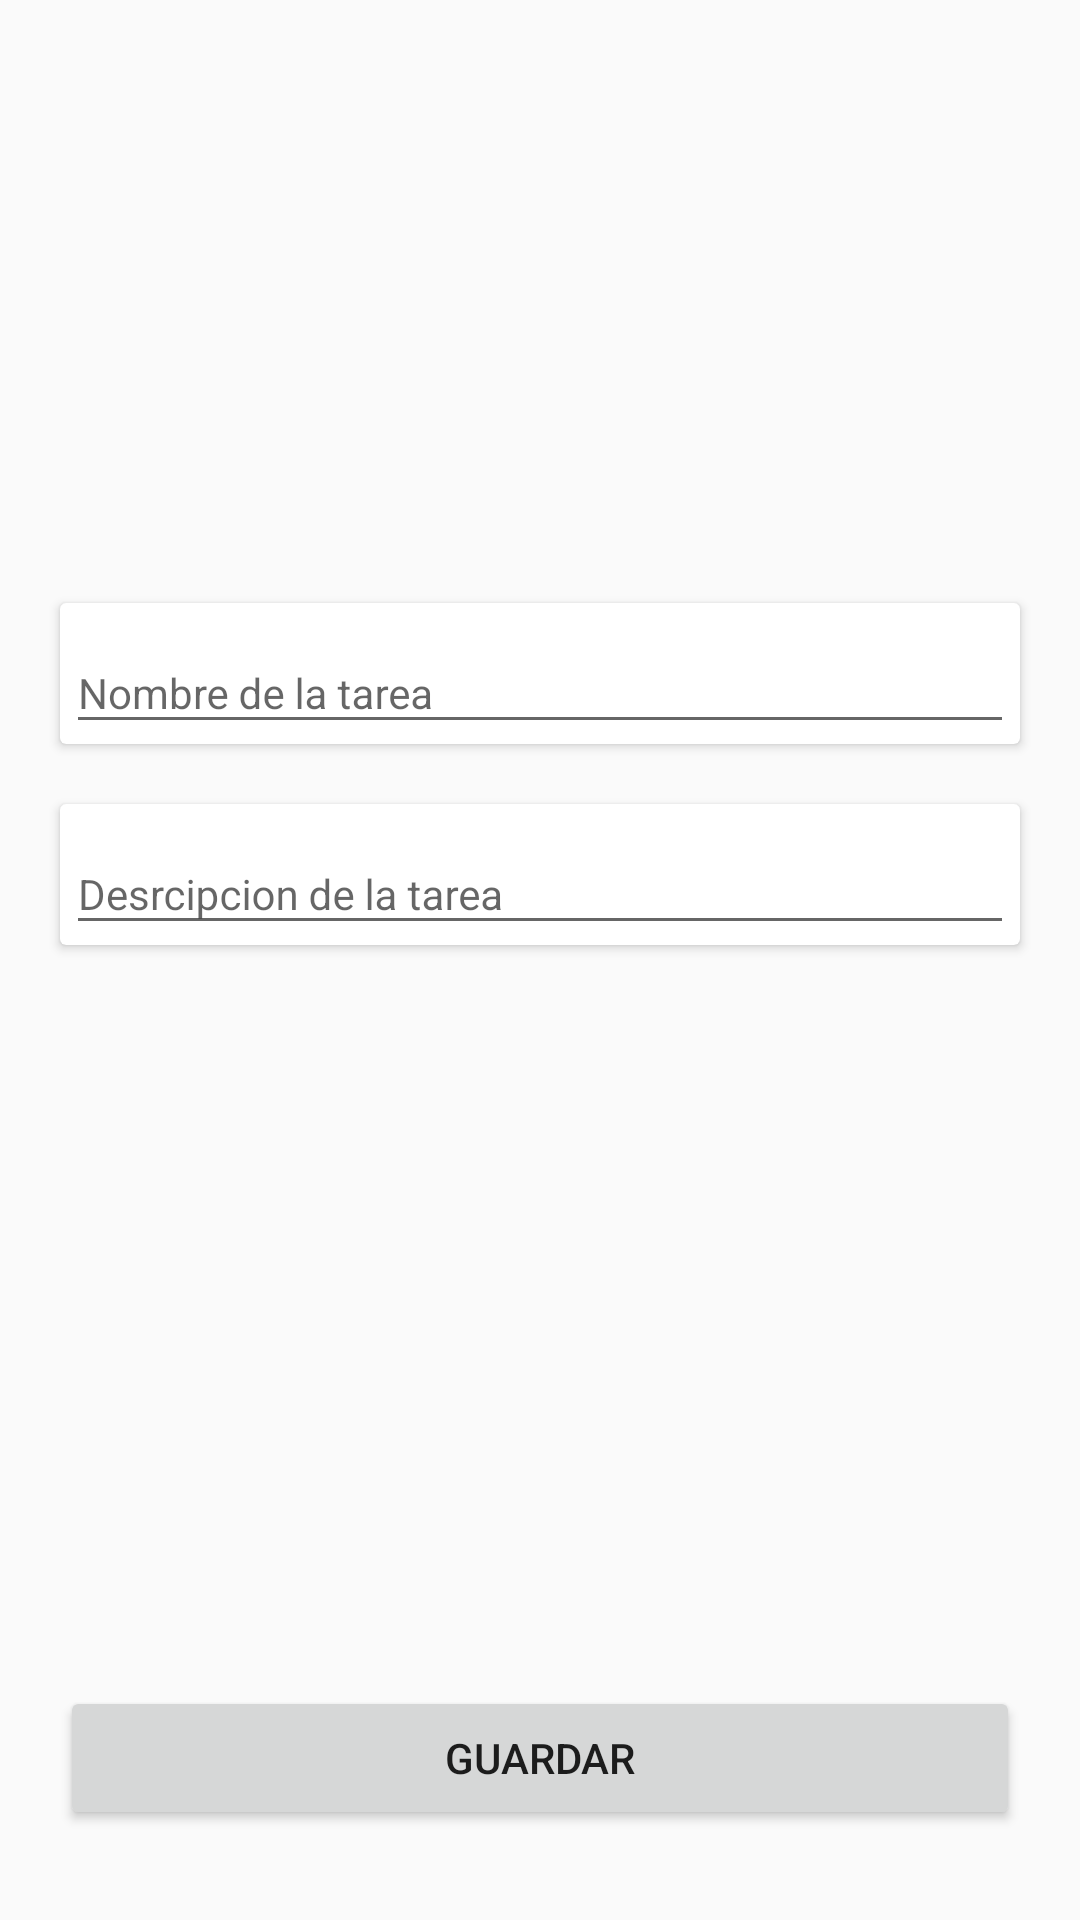

This screen was rendered from an Android layout file. Write that file and the resources it references.
<!-- AndroidManifest.xml: application theme AppTheme -->
<!-- res/layout/fragment_add_task.xml -->
<?xml version="1.0" encoding="utf-8"?>
<layout xmlns:android="http://schemas.android.com/apk/res/android"
    xmlns:app="http://schemas.android.com/apk/res-auto">

    <androidx.constraintlayout.widget.ConstraintLayout
        android:layout_width="match_parent"
        android:layout_height="match_parent">

        <androidx.constraintlayout.widget.ConstraintLayout
            android:id="@+id/fields"
            android:layout_width="match_parent"
            android:layout_height="wrap_content"
            android:minHeight="200dp"
            app:layout_constraintBottom_toTopOf="@+id/btnSave"
            app:layout_constraintTop_toTopOf="parent">

            <com.google.android.material.card.MaterialCardView
                android:id="@+id/cardViewName"
                android:layout_width="match_parent"
                android:layout_height="wrap_content"
                android:layout_marginLeft="20dp"
                android:layout_marginTop="20dp"
                android:layout_marginRight="20dp"
                app:layout_constraintEnd_toEndOf="parent"
                app:layout_constraintStart_toStartOf="parent"
                app:layout_constraintTop_toTopOf="parent">

                <com.google.android.material.textfield.TextInputLayout
                    android:id="@+id/textName"
                    android:layout_width="match_parent"
                    android:layout_height="wrap_content"
                    android:layout_marginStart="2dp"
                    android:layout_marginEnd="2dp"
                    android:hint="@string/title_new_task">

                    <com.google.android.material.textfield.TextInputEditText
                        android:id="@+id/etName"
                        android:layout_width="match_parent"
                        android:layout_height="match_parent"
                        android:inputType="text"
                        android:textSize="14sp" />

                </com.google.android.material.textfield.TextInputLayout>

            </com.google.android.material.card.MaterialCardView>

            <com.google.android.material.card.MaterialCardView
                android:id="@+id/cardViewDescription"
                android:layout_width="match_parent"
                android:layout_height="wrap_content"
                android:layout_marginLeft="20dp"
                android:layout_marginTop="20dp"
                android:layout_marginRight="20dp"
                app:layout_constraintEnd_toEndOf="parent"
                app:layout_constraintStart_toStartOf="parent"
                app:layout_constraintTop_toBottomOf="@+id/cardViewName">

                <com.google.android.material.textfield.TextInputLayout
                    android:id="@+id/textDescription"
                    android:layout_width="match_parent"
                    android:layout_height="wrap_content"
                    android:layout_marginStart="2dp"
                    android:layout_marginEnd="2dp"
                    android:hint="@string/description_new_task">

                    <com.google.android.material.textfield.TextInputEditText
                        android:id="@+id/etDescription"
                        android:layout_width="match_parent"
                        android:layout_height="match_parent"
                        android:inputType="text"
                        android:textSize="14sp" />

                </com.google.android.material.textfield.TextInputLayout>

            </com.google.android.material.card.MaterialCardView>

        </androidx.constraintlayout.widget.ConstraintLayout>


        <Button
            android:id="@+id/btnSave"
            android:layout_width="match_parent"
            android:layout_height="wrap_content"
            android:layout_marginStart="20dp"
            android:layout_marginEnd="20dp"
            android:layout_marginBottom="30dp"
            android:text="@string/save_new_task"
            app:layout_constraintBottom_toBottomOf="parent"
            app:layout_constraintEnd_toEndOf="parent"
            app:layout_constraintStart_toStartOf="parent" />


    </androidx.constraintlayout.widget.ConstraintLayout>
</layout>
<!-- resources referenced by this layout -->
<resources>
  <string name="description_new_task">Desrcipcion de la tarea</string>
  <string name="save_new_task">Guardar</string>
  <string name="title_new_task">Nombre de la tarea</string>
  <style name="AppTheme" parent="Theme.AppCompat.Light.DarkActionBar">
  
          
          <item name="colorPrimary">@color/purple_500</item>
          <item name="colorPrimaryVariant">@color/purple_700</item>
          <item name="colorOnPrimary">@color/white</item>
      </style>
  <!-- not gathered from this repository: default colours our renderer supplied (Android Studio template values) -->
  <color name="purple_500">#FF6200EE</color>
  <color name="purple_700">#FF3700B3</color>
  <color name="white">#FFFFFFFF</color>
</resources>
